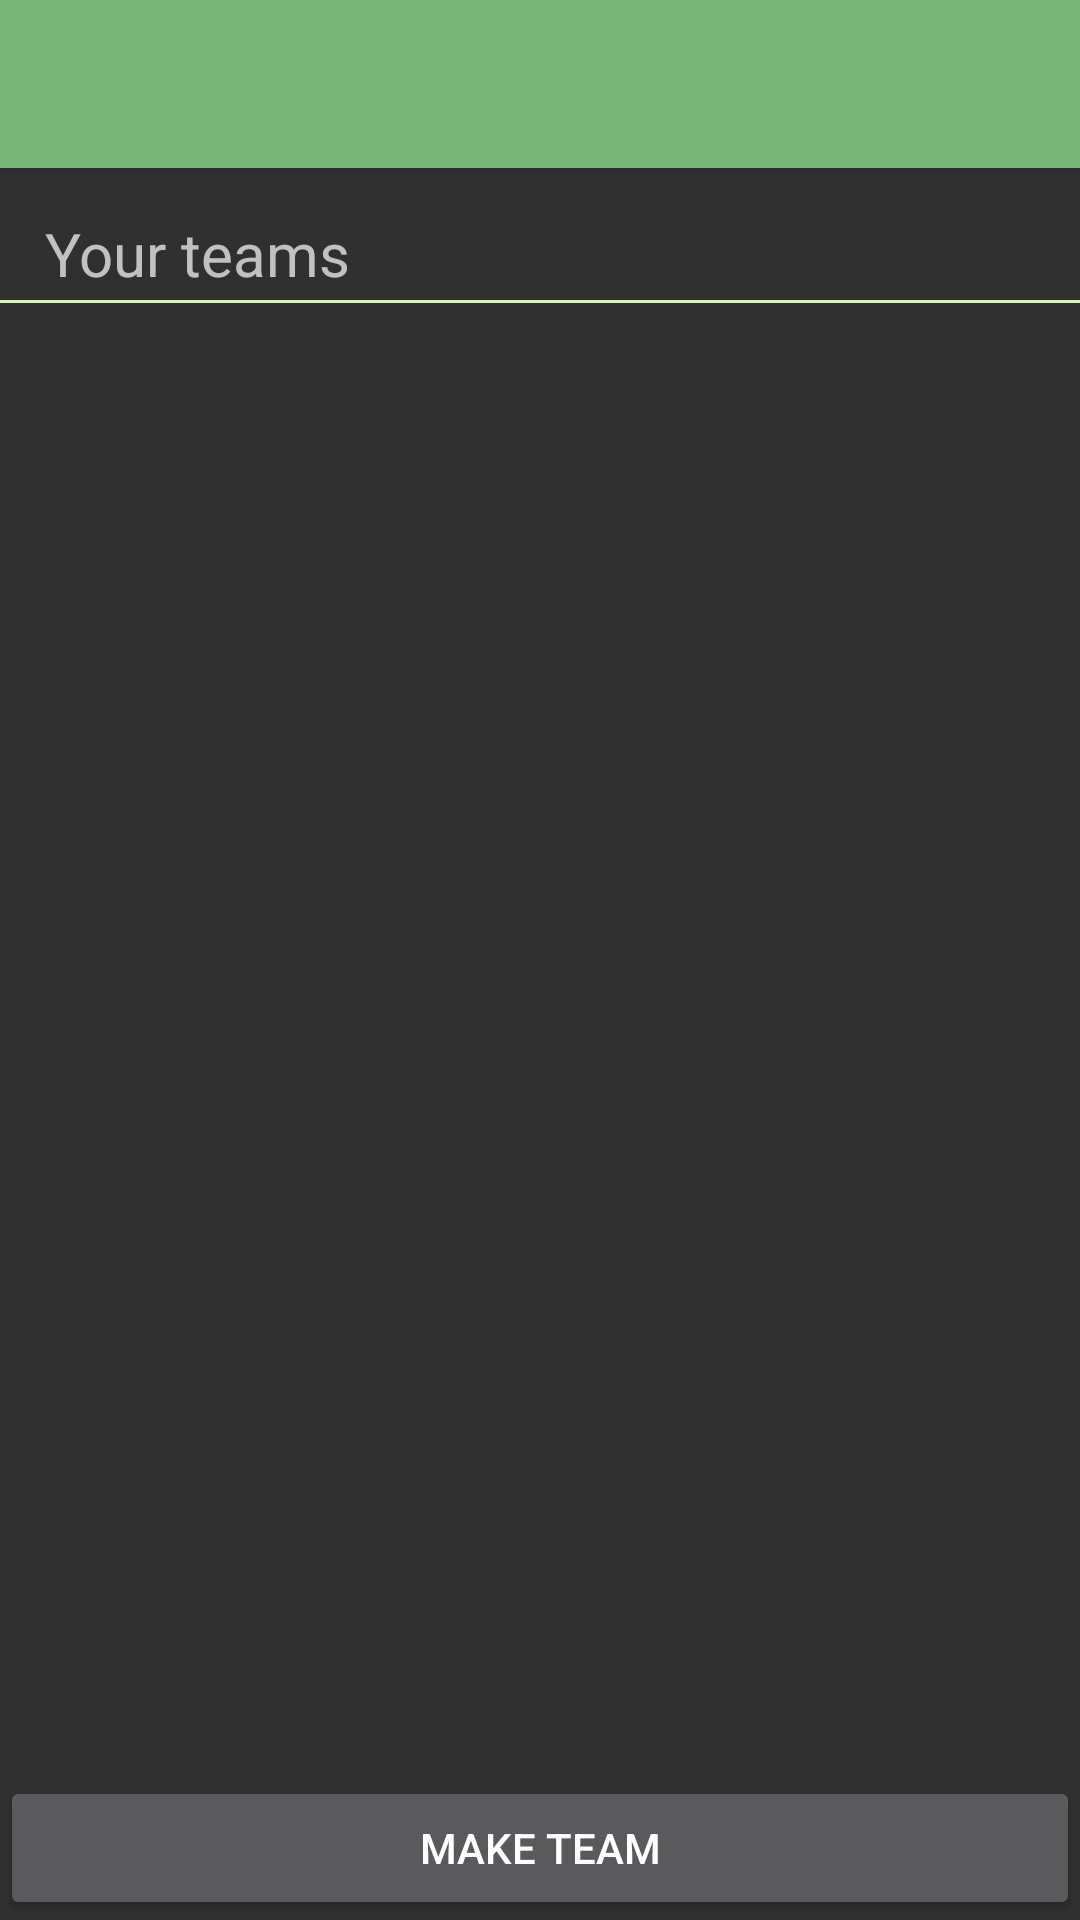

Produce the Android XML layout that renders to this screen, including the resource entries it uses.
<!-- AndroidManifest.xml: application theme rottTheme -->
<!-- res/layout/activity_main.xml -->
<?xml version="1.0" encoding="utf-8"?>
<android.support.design.widget.CoordinatorLayout
    xmlns:android="http://schemas.android.com/apk/res/android"
    xmlns:app="http://schemas.android.com/apk/res-auto"
    xmlns:tools="http://schemas.android.com/tools"
    android:layout_width="match_parent"
    android:layout_height="match_parent"
    android:fitsSystemWindows="true"
    tools:context="be.thomasmore.rott.MainActivity">

    <android.support.design.widget.AppBarLayout
        android:layout_width="match_parent"
        android:layout_height="wrap_content"
        android:theme="@style/rottTheme.AppBarOverlay">

        <android.support.v7.widget.Toolbar
            android:id="@+id/toolbar"
            android:layout_width="match_parent"
            android:layout_height="?attr/actionBarSize"
            android:background="?attr/colorPrimary"
            android:elevation="4dp"
            app:popupTheme="@style/rottTheme.PopupOverlay" />

    </android.support.design.widget.AppBarLayout>

    

    <RelativeLayout
        android:layout_height="match_parent"
        android:layout_width="match_parent"
        android:layout_marginTop="?attr/actionBarSize"
        android:orientation="vertical" >

        <LinearLayout
            android:id="@+id/header"
            android:orientation="vertical"
            android:layout_width="match_parent"
            android:layout_height="wrap_content"
            android:layout_alignParentTop="true">

            <TextView
                android:layout_width="wrap_content"
                android:layout_height="wrap_content"
                android:text="@string/list_team_header"
                android:textSize="@dimen/textSize"
                android:layout_marginLeft="@dimen/normal_margin"
                android:layout_marginStart="@dimen/normal_margin"
                android:layout_marginBottom="2dp"
                android:layout_marginTop="@dimen/normal_margin"
                android:id="@+id/textView" />

            
            <View
                android:layout_width="fill_parent"
                android:layout_height="1dip"
                android:background="@color/colorHRule"
                android:layout_marginBottom="@dimen/bigger_margin" />
        </LinearLayout>

        <Button
            android:id="@+id/make_team"
            android:layout_width="match_parent"
            android:layout_height="wrap_content"
            android:text="@string/main_make_team"
            android:layout_alignParentBottom="true" />

        <ListView
            android:id="@+id/listViewTeams"
            android:layout_width="match_parent"
            android:layout_height="match_parent"
            android:layout_marginLeft="@dimen/normal_margin"
            android:layout_marginStart="@dimen/normal_margin"
            android:layout_below="@+id/header"
            android:layout_above="@+id/make_team">
        </ListView>

        <TextView
            android:id="@+id/empty"
            android:layout_width="match_parent"
            android:layout_height="wrap_content"
            android:layout_gravity="center"
            android:layout_margin="35dp"
            android:textSize="@dimen/textSize"
            android:layout_below="@+id/listViewTeams"
            android:gravity="center"
            android:text="@string/list_team_empty"
            android:visibility="gone"/>
    </RelativeLayout>

</android.support.design.widget.CoordinatorLayout>
<!-- resources referenced by this layout -->
<resources>
  <color name="colorHRule">#D9F6BC</color>
  <dimen name="bigger_margin">20dp</dimen>
  <dimen name="normal_margin">15dp</dimen>
  <dimen name="textSize">20sp</dimen>
  <string name="list_team_empty">No teams :(</string>
  <string name="list_team_header">Your teams</string>
  <string name="main_make_team">Make team</string>
  <style name="rottTheme.AppBarOverlay" parent="ThemeOverlay.AppCompat.Dark.ActionBar" />
  <style name="rottTheme.PopupOverlay" parent="ThemeOverlay.AppCompat.Dark" />
  <style name="rottTheme" parent="Theme.AppCompat">
          
          <item name="windowActionBar">false</item>
          <item name="windowNoTitle">true</item>
  
          <item name="colorPrimary">@color/colorPrimary</item>
          <item name="colorPrimaryDark">@color/colorPrimaryDark</item>
          <item name="colorAccent">@color/colorAccent</item>
      </style>
  <color name="colorPrimary">#79B579</color>
  <color name="colorPrimaryDark">#216431</color>
  <color name="colorAccent">#1A9195</color>
</resources>
